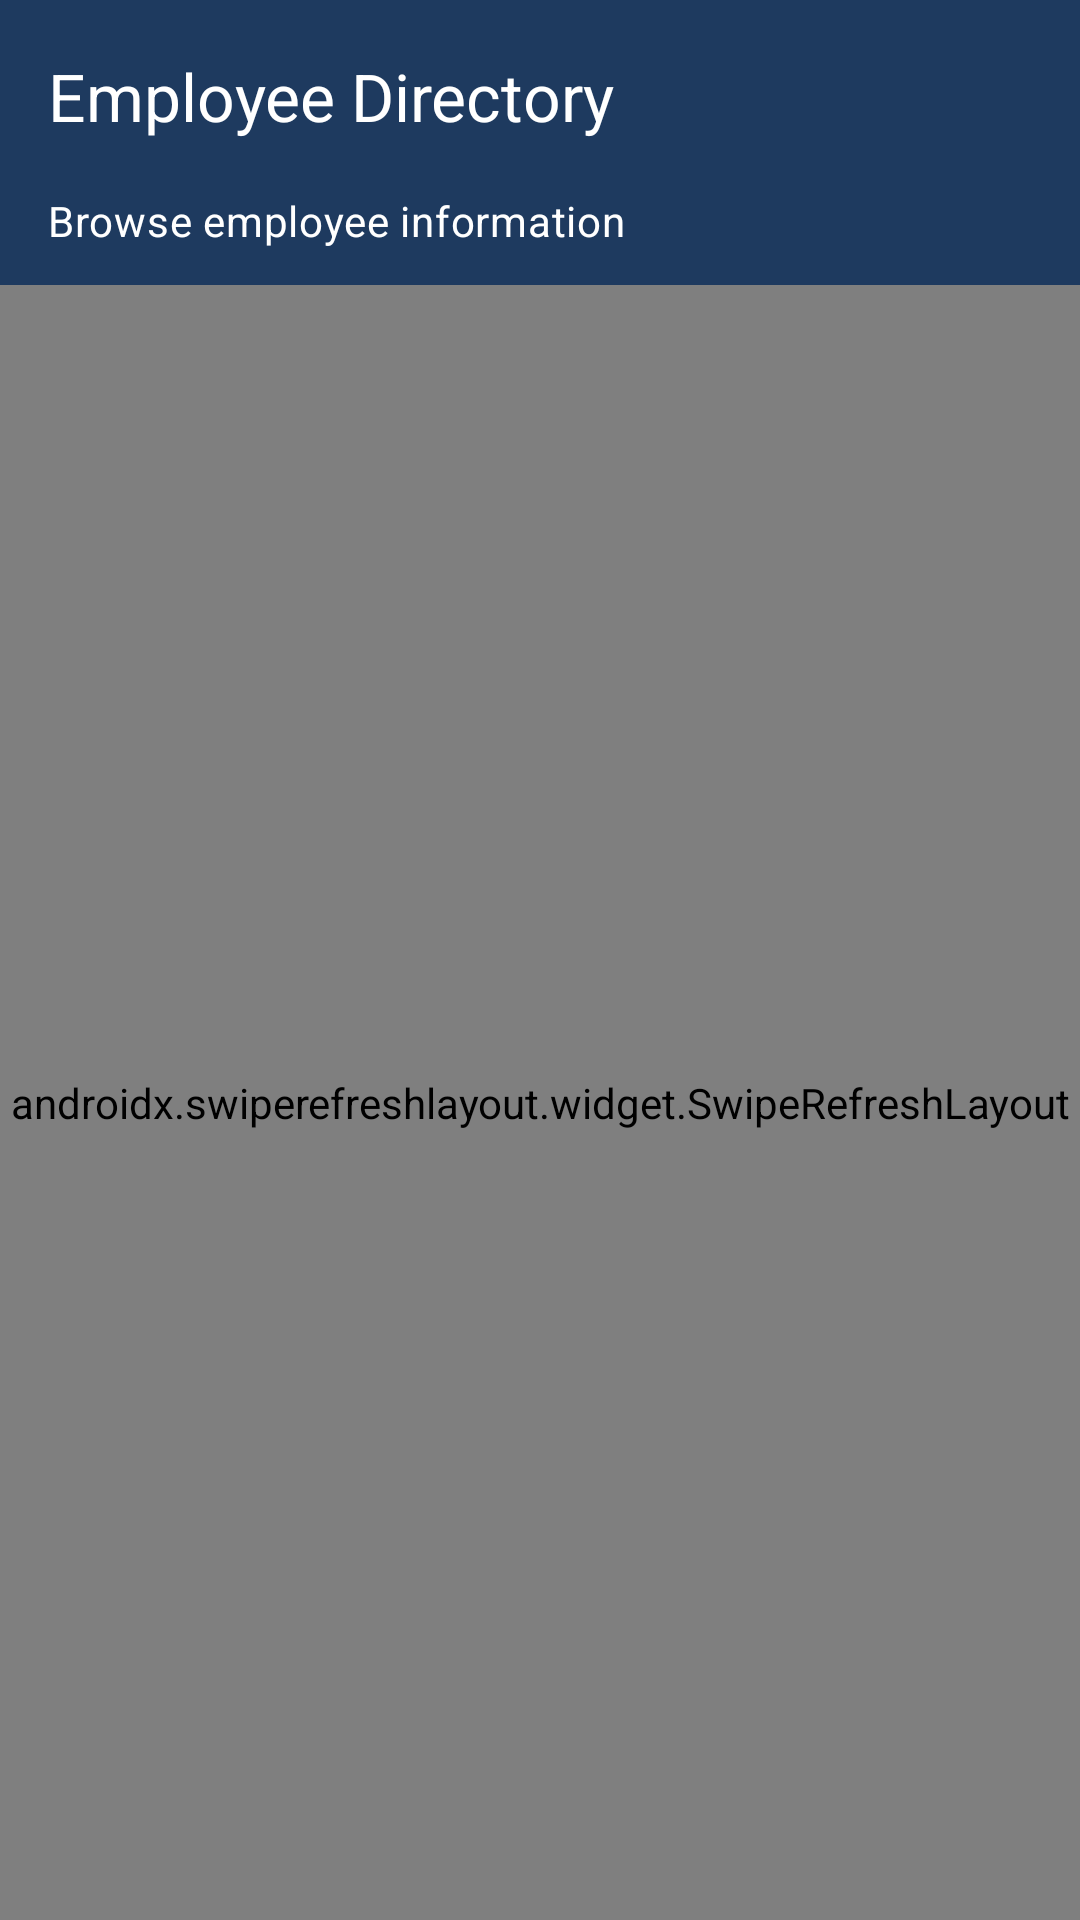

Here is an Android app screen rendered from its layout file. Give the layout XML and the strings, colors and styles it references.
<!-- AndroidManifest.xml: activity theme Theme.EmployeeDirectory -->
<!-- res/layout/activity_main.xml -->
<?xml version="1.0" encoding="utf-8"?>
<androidx.coordinatorlayout.widget.CoordinatorLayout
    xmlns:android="http://schemas.android.com/apk/res/android"
    xmlns:app="http://schemas.android.com/apk/res-auto"
    xmlns:tools="http://schemas.android.com/tools"
    android:layout_width="match_parent"
    android:layout_height="match_parent"
    android:background="@color/background">

    <com.google.android.material.appbar.AppBarLayout
        android:id="@+id/appBarLayout"
        android:layout_width="match_parent"
        android:layout_height="wrap_content"
        android:theme="@style/ThemeOverlay.Material3.Dark">

        <androidx.appcompat.widget.Toolbar
            android:id="@+id/toolbar"
            android:layout_width="match_parent"
            android:layout_height="wrap_content"
            android:background="@color/brand_primary"
            android:minHeight="?attr/actionBarSize"
            app:titleTextAppearance="@style/ToolbarTitleStyle"
            app:title="@string/app_name" />

        <TextView
            android:layout_width="match_parent"
            android:layout_height="wrap_content"
            android:background="@color/brand_primary"
            android:paddingStart="16dp"
            android:paddingEnd="16dp"
            android:paddingBottom="12dp"
            android:text="@string/main_subtitle"
            android:textAppearance="@style/ToolbarSubtitleStyle" />

    </com.google.android.material.appbar.AppBarLayout>

    <androidx.swiperefreshlayout.widget.SwipeRefreshLayout
        android:id="@+id/swipeRefresh"
        android:layout_width="match_parent"
        android:layout_height="match_parent"
        app:layout_behavior="@string/appbar_scrolling_view_behavior">

        <FrameLayout
            android:layout_width="match_parent"
            android:layout_height="match_parent">

            <androidx.recyclerview.widget.RecyclerView
                android:id="@+id/recyclerEmployees"
                android:layout_width="match_parent"
                android:layout_height="match_parent"
                android:clipToPadding="false"
                android:paddingHorizontal="12dp"
                android:paddingVertical="12dp"
                android:visibility="gone"
                tools:listitem="@layout/item_employee"
                tools:visibility="visible" />

            <ProgressBar
                android:id="@+id/progressLoading"
                android:layout_width="wrap_content"
                android:layout_height="wrap_content"
                android:layout_gravity="center"
                android:visibility="visible" />

            <TextView
                android:id="@+id/textEmptyState"
                android:layout_width="wrap_content"
                android:layout_height="wrap_content"
                android:layout_gravity="center"
                android:text="@string/empty_state_message"
                android:textAppearance="@style/TextAppearance.Material3.BodyLarge"
                android:textColor="@color/text_secondary"
                android:visibility="gone" />

            <LinearLayout
                android:id="@+id/groupError"
                android:layout_width="wrap_content"
                android:layout_height="wrap_content"
                android:layout_gravity="center"
                android:gravity="center"
                android:orientation="vertical"
                android:padding="24dp"
                android:visibility="gone">

                <TextView
                    android:id="@+id/textErrorMessage"
                    android:layout_width="wrap_content"
                    android:layout_height="wrap_content"
                    android:gravity="center"
                    android:textAppearance="@style/TextAppearance.Material3.BodyLarge"
                    android:textColor="@color/error"
                    tools:text="No internet connection. Please check your network and try again." />

                <com.google.android.material.button.MaterialButton
                    android:id="@+id/buttonRetry"
                    android:layout_width="wrap_content"
                    android:layout_height="wrap_content"
                    android:layout_marginTop="16dp"
                    android:text="@string/retry" />

            </LinearLayout>

        </FrameLayout>

    </androidx.swiperefreshlayout.widget.SwipeRefreshLayout>

</androidx.coordinatorlayout.widget.CoordinatorLayout>
<!-- res/layout/item_employee.xml (included above) -->
<?xml version="1.0" encoding="utf-8"?>
<com.google.android.material.card.MaterialCardView
    xmlns:android="http://schemas.android.com/apk/res/android"
    xmlns:app="http://schemas.android.com/apk/res-auto"
    xmlns:tools="http://schemas.android.com/tools"
    android:layout_width="match_parent"
    android:layout_height="wrap_content"
    android:layout_marginHorizontal="4dp"
    android:layout_marginVertical="6dp"
    android:clickable="true"
    android:focusable="true"
    android:foreground="?attr/selectableItemBackground"
    app:cardCornerRadius="12dp"
    app:cardElevation="2dp"
    app:rippleColor="@color/brand_accent"
    app:strokeColor="@color/divider"
    app:strokeWidth="1dp">

    <androidx.constraintlayout.widget.ConstraintLayout
        android:layout_width="match_parent"
        android:layout_height="wrap_content"
        android:padding="16dp">

        <TextView
            android:id="@+id/textEmployeeName"
            android:layout_width="0dp"
            android:layout_height="wrap_content"
            android:textAppearance="@style/TextAppearance.Material3.TitleMedium"
            android:textColor="@color/text_primary"
            app:layout_constraintEnd_toStartOf="@id/imageChevron"
            app:layout_constraintStart_toStartOf="parent"
            app:layout_constraintTop_toTopOf="parent"
            tools:text="James" />

        <TextView
            android:id="@+id/textEmployeeMeta"
            android:layout_width="0dp"
            android:layout_height="wrap_content"
            android:layout_marginTop="4dp"
            android:textAppearance="@style/TextAppearance.Material3.BodyMedium"
            android:textColor="@color/text_secondary"
            app:layout_constraintEnd_toStartOf="@id/imageChevron"
            app:layout_constraintStart_toStartOf="parent"
            app:layout_constraintTop_toBottomOf="@id/textEmployeeName"
            tools:text="Age 27 · ₹17,000" />

        <ImageView
            android:id="@+id/imageChevron"
            android:layout_width="20dp"
            android:layout_height="20dp"
            android:contentDescription="@null"
            android:src="@drawable/ic_chevron_right"
            app:layout_constraintBottom_toBottomOf="parent"
            app:layout_constraintEnd_toEndOf="parent"
            app:layout_constraintTop_toTopOf="parent"
            app:tint="@color/text_secondary" />

    </androidx.constraintlayout.widget.ConstraintLayout>

</com.google.android.material.card.MaterialCardView>
<!-- resources referenced by this layout -->
<resources>
  <color name="background">#F4F6F8</color>
  <color name="brand_accent">#2E8B8B</color>
  <color name="brand_primary">#1E3A5F</color>
  <color name="divider">#E2E6EA</color>
  <color name="error">#C0392B</color>
  <color name="text_primary">#1A1F26</color>
  <color name="text_secondary">#5A6672</color>
  <!-- drawable ic_chevron_right (drawable) -->
  <?xml version="1.0" encoding="utf-8"?>
  <vector xmlns:android="http://schemas.android.com/apk/res/android"
      android:width="24dp"
      android:height="24dp"
      android:viewportWidth="24"
      android:viewportHeight="24"
      android:tint="?attr/colorControlNormal">
      <path
          android:fillColor="@android:color/black"
          android:pathData="M8.59,16.59 L13.17,12 L8.59,7.41 L10,6 L16,12 L10,18 Z" />
  </vector>
  <string name="app_name">Employee Directory</string>
  <string name="empty_state_message">No employees found.</string>
  <string name="main_subtitle">Browse employee information</string>
  <string name="retry">Retry</string>
  <style name="ToolbarSubtitleStyle" parent="TextAppearance.Material3.BodyMedium">
          <item name="android:textColor">@color/surface</item>
      </style>
  <style name="ToolbarTitleStyle" parent="TextAppearance.Material3.TitleLarge">
          <item name="android:textColor">@color/surface</item>
      </style>
  <style name="Theme.EmployeeDirectory" parent="Theme.Material3.Light.NoActionBar">
          <item name="colorPrimary">@color/brand_primary</item>
          <item name="colorPrimaryVariant">@color/brand_primary_dark</item>
          <item name="colorOnPrimary">@color/surface</item>
          <item name="colorSecondary">@color/brand_accent</item>
          <item name="colorOnSecondary">@color/surface</item>
          <item name="android:colorBackground">@color/background</item>
          <item name="colorSurface">@color/surface</item>
          <item name="android:statusBarColor" tools:targetApi="21">@color/brand_primary_dark</item>
      </style>
  <color name="surface">#FFFFFF</color>
  <color name="brand_primary_dark">#122840</color>
</resources>
